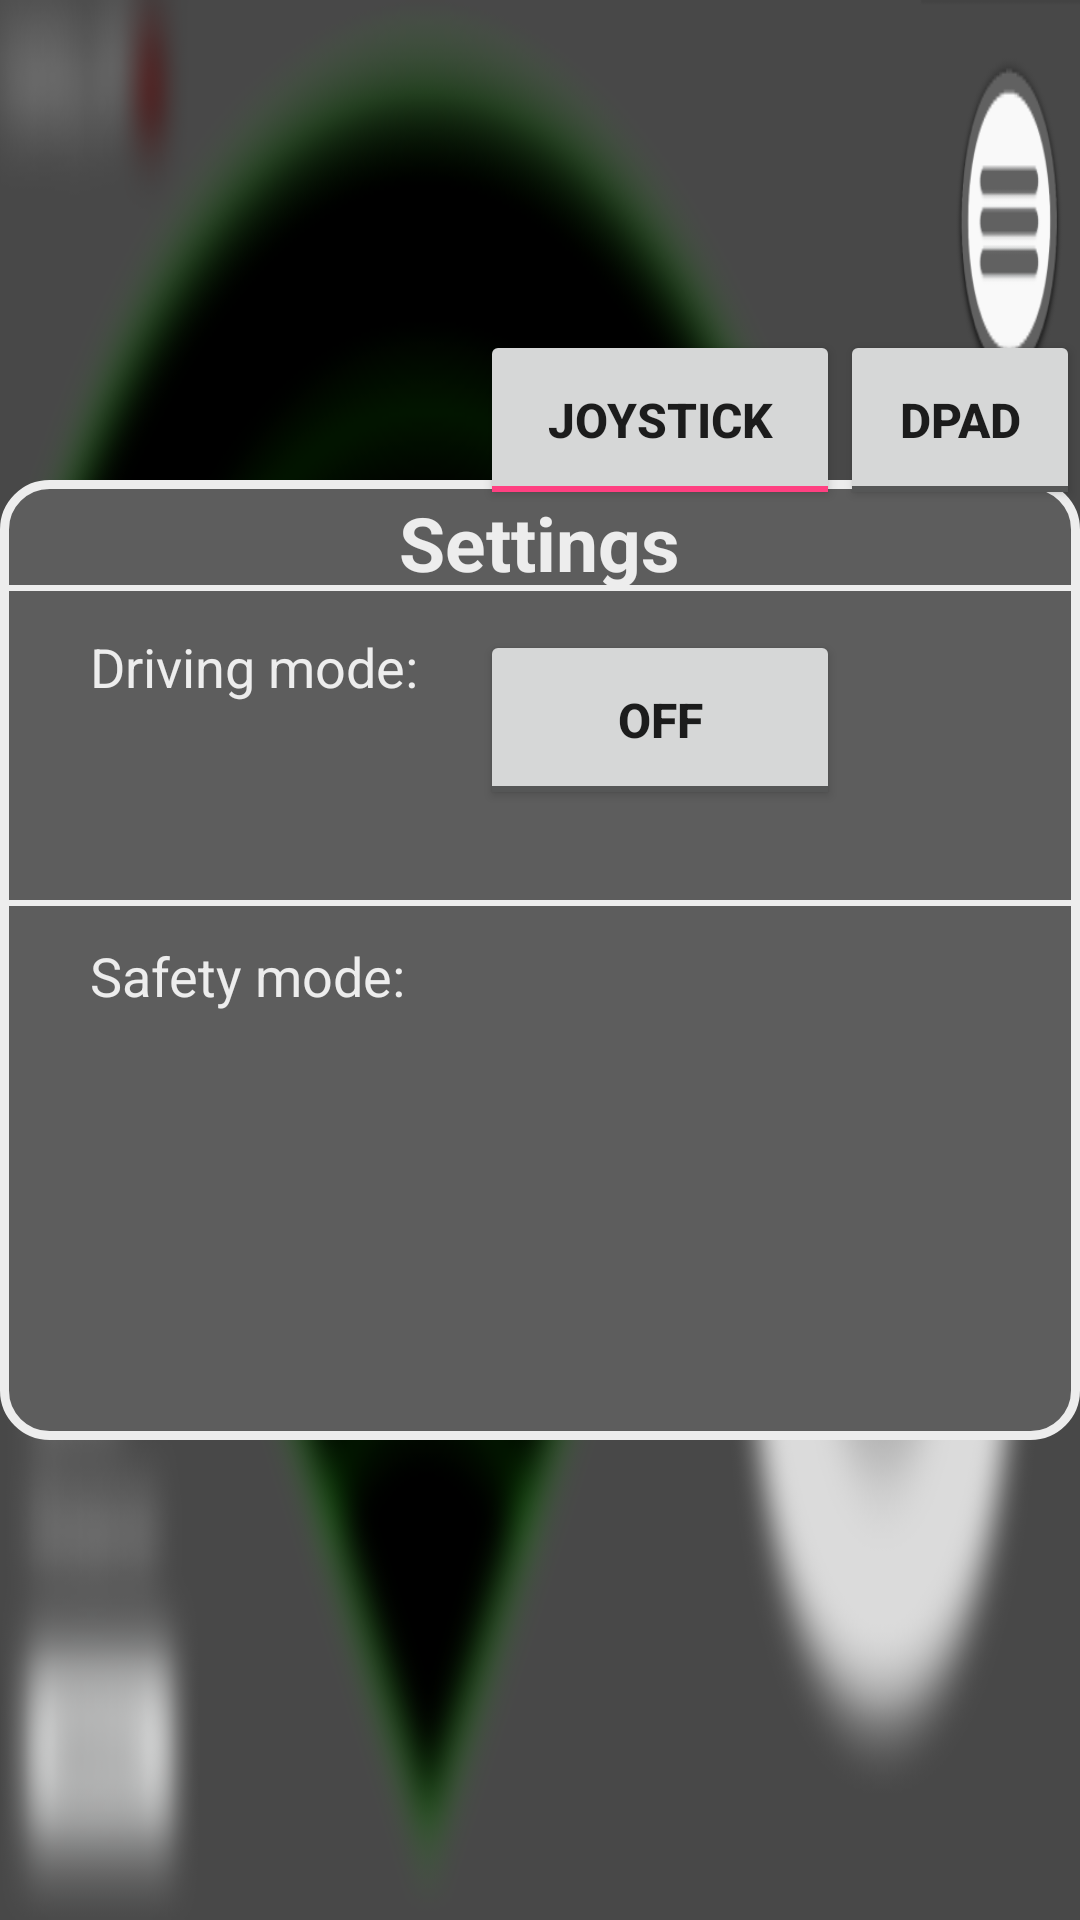

The Android layout XML behind this screen, and the referenced resources:
<!-- AndroidManifest.xml: application theme AppTheme -->
<!-- res/layout/activity_settings.xml -->
<?xml version="1.0" encoding="utf-8"?>

<RelativeLayout xmlns:android="http://schemas.android.com/apk/res/android"
    xmlns:tools="http://schemas.android.com/tools"
    android:layout_width="match_parent"
    android:layout_height="match_parent"
    tools:context="group8.scam.model.menu.SettingsActivity"
    android:background="@drawable/blurred">

    <ImageButton
        android:id="@+id/btnSettingsBack"
        android:layout_width="70dp"
        android:layout_height="70dp"
        android:layout_alignParentRight="true"
        android:layout_marginRight="10dp"
        android:layout_marginTop="10dp"
        android:background="@drawable/empty"
        android:onClick="btnBack"
        />

    <View
        android:id="@+id/settingsmenu"
        android:layout_centerHorizontal="true"
        android:layout_centerVertical="true"
        android:layout_width="480dp"
        android:layout_height="320dp"
        android:background="@drawable/settingsmenu"
        />

    <TextView
        android:layout_alignTop="@id/settingsmenu"
        android:layout_marginTop="4dp"
        android:layout_centerHorizontal="true"
        android:layout_width="wrap_content"
        android:layout_height="wrap_content"
        android:text="Settings"
        android:textSize="25sp"
        android:textAllCaps="false"
        android:textColor="@color/colorWHITE"
        android:textStyle="bold"
        />

    <View
        android:layout_alignTop="@id/settingsmenu"
        android:layout_width="420dp"
        android:layout_height="2dp"
        android:background="#5a5a5a"
        android:layout_centerHorizontal="true"
        android:layout_marginTop="35dp"
        android:backgroundTint="@color/colorWHITE"/>

    <TextView
        android:layout_width="wrap_content"
        android:layout_height="wrap_content"
        android:text="Driving mode:"
        android:textSize="18sp"
        android:layout_alignTop="@id/settingsmenu"
        android:layout_marginTop="50dp"
        android:layout_alignLeft="@id/settingsmenu"
        android:layout_marginLeft="30dp"
        android:textColor="@color/colorWHITE"/>

    <ToggleButton
        android:id="@+id/btnJoyStick"
        android:layout_width="120dp"
        android:layout_height="60dp"
        android:textSize="16sp"
        android:textStyle="bold"
        android:textOff="Joystick"
        android:textOn="Joystick"
        android:onClick="btnJoystick"
        android:checked="true"
        android:layout_marginTop="110dp"
        android:layout_marginLeft="160dp"
        />

    <ToggleButton
        android:id="@+id/btnDpad"
        android:layout_width="120dp"
        android:layout_height="60dp"
        android:textSize="16sp"
        android:textStyle="bold"
        android:textOff="dpad"
        android:textOn="dpad"
        android:onClick="btnDpad"
        android:layout_toRightOf="@id/btnJoyStick"
        android:layout_marginTop="110dp"
        />

    <ToggleButton
        android:id="@+id/btnGyroScope"
        android:layout_width="120dp"
        android:layout_height="60dp"
        android:textSize="16sp"
        android:textStyle="bold"
        android:textOff="gyroscope"
        android:textOn="gyroscope"
        android:onClick="btnGyroscope"
        android:layout_toRightOf="@id/btnDpad"
        android:layout_marginTop="110dp"
        />

    <View
        android:layout_alignTop="@id/settingsmenu"
        android:layout_width="420dp"
        android:layout_height="2dp"
        android:background="#5a5a5a"
        android:layout_centerHorizontal="true"
        android:layout_marginTop="140dp"
        android:backgroundTint="@color/colorWHITE"/>

    <TextView
        android:id="@+id/txtSwitch"
        android:layout_width="wrap_content"
        android:layout_height="wrap_content"
        android:text="Safety mode:"
        android:textSize="18sp"
        android:layout_alignTop="@id/settingsmenu"
        android:layout_marginTop="153dp"
        android:layout_alignLeft="@id/settingsmenu"
        android:layout_marginLeft="30dp"
        android:textColor="@color/colorWHITE"/>

    <ToggleButton
        android:id="@+id/btnSafety"
        android:layout_width="120dp"
        android:layout_height="60dp"
        android:textSize="16sp"
        android:textStyle="bold"
        android:onClick="btnSafety"
        android:layout_marginTop="40dp"
        android:layout_below="@id/btnJoyStick"
        android:layout_alignStart="@id/btnJoyStick"
        />


</RelativeLayout>
<!-- resources referenced by this layout -->
<resources>
  <color name="colorWHITE">#ededed</color>
  <!-- drawable blurred: png bitmap (drawable, 164660 bytes) -->
  <!-- drawable empty: png bitmap (drawable, 290 bytes) -->
  <!-- drawable settingsmenu (drawable) -->
  <?xml version="1.0" encoding="utf-8"?>
  
  <shape
      xmlns:android="http://schemas.android.com/apk/res/android"
      android:shape="rectangle"
      >
      <corners
          android:radius="15dp"
          />
  
      <stroke
          android:width="3dip"
          android:color="@color/colorWHITE"
          />
      <solid
          android:color="@color/colorGrey4"
          />
  
  </shape>
  <style name="AppTheme" parent="Theme.AppCompat.Light.NoActionBar">
          
          <item name="colorPrimary">@color/colorGrey4</item>
          <item name="colorPrimaryDark">@color/colorGrey</item>
          <item name="colorAccent">@color/colorAccent</item>
      </style>
  <color name="colorGrey4">#5d5d5d</color>
  <color name="colorGrey">#3f3f3f</color>
  <color name="colorAccent">#FF4081</color>
</resources>
